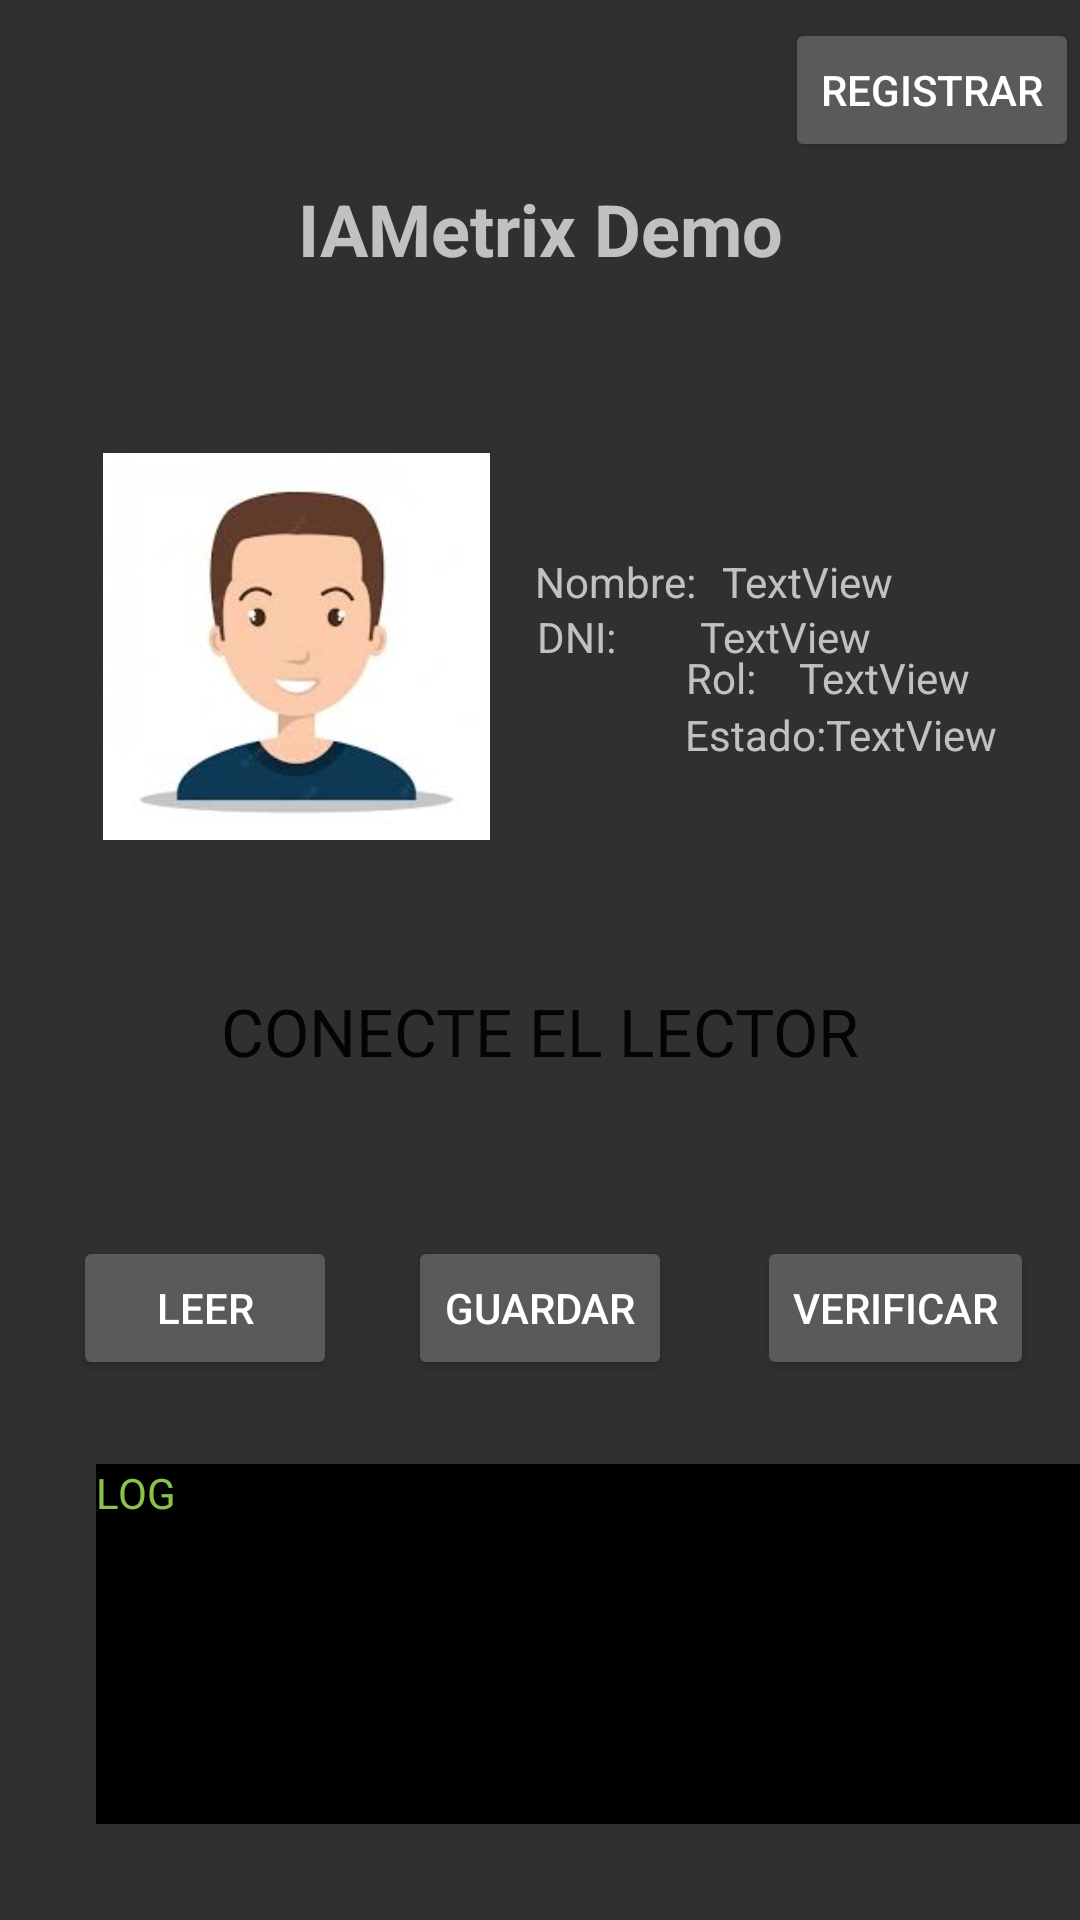

Produce the Android XML layout that renders to this screen, including the resource entries it uses.
<!-- AndroidManifest.xml: application theme Theme.AppCompat.NoActionBar -->
<!-- res/layout/activity_main.xml -->
<?xml version="1.0" encoding="utf-8"?>
<androidx.constraintlayout.widget.ConstraintLayout xmlns:android="http://schemas.android.com/apk/res/android"
    xmlns:app="http://schemas.android.com/apk/res-auto"
    xmlns:tools="http://schemas.android.com/tools"
    android:id="@+id/cl"
    android:layout_width="match_parent"
    android:layout_height="match_parent"
    android:backgroundTint="#00FFFFFF">

    <TextView
        android:id="@+id/textView"
        android:layout_width="wrap_content"
        android:layout_height="wrap_content"
        android:layout_marginTop="60dp"
        android:text="IAMetrix Demo"
        android:textSize="24sp"
        android:textStyle="bold"
        app:layout_constraintEnd_toEndOf="parent"
        app:layout_constraintStart_toStartOf="parent"
        app:layout_constraintTop_toTopOf="parent" />

    <Button
        android:id="@+id/button"
        android:layout_width="wrap_content"
        android:layout_height="wrap_content"
        android:layout_marginBottom="180dp"
        android:text="Leer"
        app:layout_constraintBottom_toBottomOf="parent"
        app:layout_constraintEnd_toStartOf="@+id/button2"
        app:layout_constraintHorizontal_bias="0.507"
        app:layout_constraintStart_toStartOf="parent" />

    <Button
        android:id="@+id/button2"
        android:layout_width="wrap_content"
        android:layout_height="wrap_content"
        android:layout_marginBottom="180dp"
        android:text="Guardar"
        app:layout_constraintBottom_toBottomOf="parent"
        app:layout_constraintEnd_toEndOf="parent"
        app:layout_constraintStart_toStartOf="parent" />

    <Button
        android:id="@+id/button3"
        android:layout_width="wrap_content"
        android:layout_height="wrap_content"
        android:layout_marginBottom="180dp"
        android:text="Verificar"
        app:layout_constraintBottom_toBottomOf="parent"
        app:layout_constraintEnd_toEndOf="parent"
        app:layout_constraintHorizontal_bias="0.652"
        app:layout_constraintStart_toEndOf="@+id/button2" />

    <ImageView
        android:id="@+id/finger"
        android:layout_width="61dp"
        android:layout_height="62dp"
        app:layout_constraintBottom_toTopOf="@+id/button2"
        app:layout_constraintEnd_toEndOf="parent"
        app:layout_constraintHorizontal_bias="0.545"
        app:layout_constraintStart_toStartOf="parent"
        app:layout_constraintTop_toBottomOf="@+id/textView"
        app:layout_constraintVertical_bias="0.469"
        app:srcCompat="@drawable/huella" />

    <TextView
        android:id="@+id/status_view"
        android:layout_width="wrap_content"
        android:layout_height="wrap_content"
        android:background="#00FFFFFF"
        android:text="CONECTE EL LECTOR"
        android:textAppearance="@style/TextAppearance.AppCompat.Large"
        android:textColor="#040404"
        app:layout_constraintBottom_toTopOf="@+id/button2"
        app:layout_constraintEnd_toEndOf="parent"
        app:layout_constraintStart_toStartOf="parent"
        app:layout_constraintTop_toBottomOf="@+id/finger" />

    <ImageView
        android:id="@+id/imageView2"
        android:layout_width="129dp"
        android:layout_height="132dp"
        android:visibility="visible"
        app:layout_constraintBottom_toTopOf="@+id/status_view"
        app:layout_constraintEnd_toEndOf="parent"
        app:layout_constraintHorizontal_bias="0.148"
        app:layout_constraintStart_toStartOf="parent"
        app:layout_constraintTop_toBottomOf="@+id/textView"
        app:layout_constraintVertical_bias="0.545"
        app:srcCompat="@drawable/avatar"
        tools:srcCompat="@drawable/avatar" />

    <TextView
        android:id="@+id/textView5"
        android:layout_width="wrap_content"
        android:layout_height="wrap_content"
        android:layout_marginTop="92dp"
        android:text="Nombre: "
        app:layout_constraintEnd_toEndOf="parent"
        app:layout_constraintHorizontal_bias="0.108"
        app:layout_constraintStart_toEndOf="@+id/imageView2"
        app:layout_constraintTop_toBottomOf="@+id/textView" />

    <TextView
        android:id="@+id/textView6"
        android:layout_width="wrap_content"
        android:layout_height="wrap_content"
        android:text="DNI:"
        app:layout_constraintBottom_toTopOf="@+id/finger"
        app:layout_constraintEnd_toEndOf="parent"
        app:layout_constraintHorizontal_bias="0.092"
        app:layout_constraintStart_toEndOf="@+id/imageView2"
        app:layout_constraintTop_toBottomOf="@+id/textView5"
        app:layout_constraintVertical_bias="0.087" />

    <TextView
        android:id="@+id/textView7"
        android:layout_width="wrap_content"
        android:layout_height="wrap_content"
        android:layout_marginEnd="4dp"
        android:text="Rol:"
        app:layout_constraintBottom_toBottomOf="@+id/finger"
        app:layout_constraintEnd_toEndOf="parent"
        app:layout_constraintHorizontal_bias="0.042"
        app:layout_constraintStart_toEndOf="@+id/finger"
        app:layout_constraintTop_toTopOf="@+id/finger"
        app:layout_constraintVertical_bias="0.069" />

    <TextView
        android:id="@+id/textView8"
        android:layout_width="wrap_content"
        android:layout_height="wrap_content"
        android:text="Estado:"
        app:layout_constraintBottom_toBottomOf="@+id/finger"
        app:layout_constraintEnd_toEndOf="parent"
        app:layout_constraintHorizontal_bias="0.049"
        app:layout_constraintStart_toEndOf="@+id/finger"
        app:layout_constraintTop_toTopOf="@+id/finger"
        app:layout_constraintVertical_bias="0.511" />

    <TextView
        android:id="@+id/nombre"
        android:layout_width="wrap_content"
        android:layout_height="wrap_content"
        android:text="TextView"
        android:visibility="visible"
        app:layout_constraintBottom_toTopOf="@+id/textView6"
        app:layout_constraintEnd_toEndOf="parent"
        app:layout_constraintHorizontal_bias="0.081"
        app:layout_constraintStart_toEndOf="@+id/textView5"
        app:layout_constraintTop_toTopOf="@+id/textView5"
        app:layout_constraintVertical_bias="0.0" />

    <TextView
        android:id="@+id/DNI"
        android:layout_width="wrap_content"
        android:layout_height="wrap_content"
        android:text="TextView"
        android:visibility="visible"
        app:layout_constraintBottom_toBottomOf="@+id/textView6"
        app:layout_constraintEnd_toEndOf="parent"
        app:layout_constraintHorizontal_bias="0.287"
        app:layout_constraintStart_toEndOf="@+id/textView6"
        app:layout_constraintTop_toTopOf="@+id/textView6"
        app:layout_constraintVertical_bias="0.0" />

    <TextView
        android:id="@+id/rol"
        android:layout_width="wrap_content"
        android:layout_height="wrap_content"
        android:text="TextView"
        android:visibility="visible"
        app:layout_constraintBottom_toBottomOf="@+id/textView7"
        app:layout_constraintEnd_toEndOf="parent"
        app:layout_constraintHorizontal_bias="0.283"
        app:layout_constraintStart_toEndOf="@+id/textView7"
        app:layout_constraintTop_toTopOf="@+id/textView7"
        app:layout_constraintVertical_bias="0.0" />

    <TextView
        android:id="@+id/estado"
        android:layout_width="wrap_content"
        android:layout_height="wrap_content"
        android:text="TextView"
        android:visibility="visible"
        app:layout_constraintBottom_toBottomOf="@+id/textView8"
        app:layout_constraintEnd_toEndOf="parent"
        app:layout_constraintHorizontal_bias="0.0"
        app:layout_constraintStart_toEndOf="@+id/textView8"
        app:layout_constraintTop_toTopOf="@+id/textView8"
        app:layout_constraintVertical_bias="0.0" />

    <ScrollView
        android:layout_width="343dp"
        android:layout_height="120dp"
        android:layout_marginStart="32dp"
        android:background="#000000"
        app:layout_constraintBottom_toBottomOf="parent"
        app:layout_constraintStart_toStartOf="parent"
        app:layout_constraintTop_toTopOf="@+id/button2"
        app:layout_constraintVertical_bias="0.703">

        <LinearLayout
            android:layout_width="match_parent"
            android:layout_height="wrap_content"
            android:orientation="vertical">

            <TextView
                android:id="@+id/log_Text"
                android:layout_width="match_parent"
                android:layout_height="wrap_content"
                android:text="LOG"
                android:textColor="#8BC34A" />
        </LinearLayout>
    </ScrollView>

    <Button
        android:id="@+id/register"
        android:layout_width="wrap_content"
        android:layout_height="wrap_content"
        android:text="Registrar"
        app:layout_constraintBottom_toTopOf="@+id/textView"
        app:layout_constraintEnd_toEndOf="parent"
        app:layout_constraintStart_toEndOf="@+id/textView"
        app:layout_constraintTop_toTopOf="parent" />

</androidx.constraintlayout.widget.ConstraintLayout>
<!-- resources referenced by this layout -->
<resources>
  <!-- drawable avatar: jpeg bitmap (drawable, 4390 bytes) -->
</resources>
